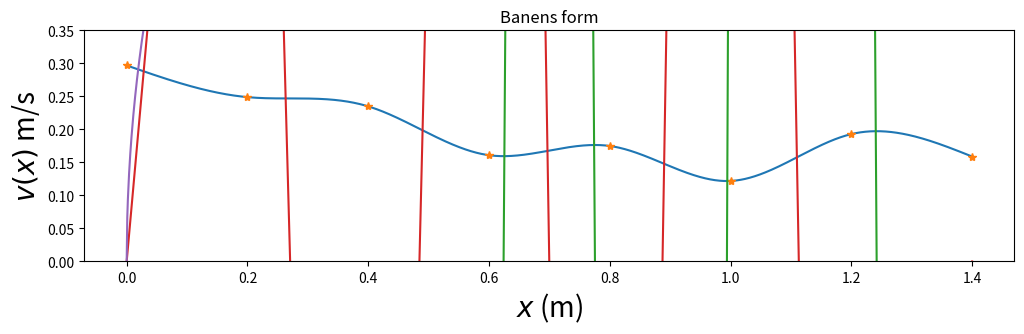

The script that saved this image:
# [redacted]
#
# Programmet bestemmer høyden til de 8 festepunktene ved å trekke
# tilfeldige heltall mellom 50 og 300 (mm). Når festepunktene er
# akseptable, beregnes baneformen med mm som enhet. 
# Etter dette regnes høydeverdiene om til meter som enhet.
# Hele banens form y(x) beregnes
# ved hjelp av 7 ulike tredjegradspolynomer, på en slik måte
# at både banen y, dens stigningstall dy/dx og dens andrederiverte
# d2y/dx2 er kontinuerlige i alle 6 indre festepunkter.
# I tillegg velges null krumning (andrederivert) 
# i banens to ytterste festepunkter (med bc_type='natural' nedenfor).
# Dette gir i alt 28 ligninger som fastlegger de 28 koeffisientene
# i de i alt 7 tredjegradspolynomene.

# Programmet aksepterer de 8 festepunktene først når
# følgende betingelser er oppfylt:
#
# 1. Starthøyden er stor nok og en del høyere enn i de øvrige 7 festepunktene.
# 2. Helningsvinkelen i startposisjonen er ikke for liten.
# 3. Banens maksimale helningsvinkel er ikke for stor.
#
# Med disse betingelsene oppfylt vil 
# (1) objektet (kula/skiva/ringen) fullføre hele banen selv om det taper noe 
#     mekanisk energi underveis;
# (2) objektet få en fin start, uten å bruke for lang tid i nærheten av
#     startposisjonen; 
# (3) objektet forhåpentlig rulle rent, uten å gli/slure.

# Vi importerer nødvendige biblioteker:
import matplotlib.pyplot as plt
import numpy as np
from scipy.interpolate import CubicSpline
from scipy.constants import g as GRAVITY, pi as PI
import math

# Horisontal avstand mellom festepunktene er 200 mm
h = 200
xfast=np.asarray([0,h,2*h,3*h,4*h,5*h,6*h,7*h])
# Vi begrenser starthøyden (og samtidig den maksimale høyden) til
# å ligge mellom 250 og 300 mm
ymax = 300
# yfast: tabell med 8 heltall mellom 50 og 300 (mm); representerer
# høyden i de 8 festepunktene
yfast=np.asarray(np.random.randint(50, ymax, size=8))
# inttan: tabell med 7 verdier for (yfast[n+1]-yfast[n])/h (n=0..7); dvs
# banens stigningstall beregnet med utgangspunkt i de 8 festepunktene.
inttan = np.diff(yfast)/h
attempts=1
# while-løkken sjekker om en eller flere av de 3 betingelsene ovenfor
# ikke er tilfredsstilt; i så fall velges nye festepunkter inntil
# de 3 betingelsene er oppfylt


# Når programmet her har avsluttet while-løkka, betyr det at
# tallverdiene i tabellen yfast vil resultere i en tilfredsstillende bane. 

# Omregning fra mm til m:
xfast = xfast/1000
yfast = yfast/1000

yfast = np.asarray([0.297, 0.249, 0.235, 0.161, 0.175, 0.122, 0.193, 0.159])
#Programmet beregner deretter de 7 tredjegradspolynomene, et
#for hvert intervall mellom to nabofestepunkter.

#Med scipy.interpolate-funksjonen CubicSpline:
cs = CubicSpline(xfast, yfast, bc_type='natural')
xmin = 0.000
xmax = 1.401
dx = 0.001
x = np.arange(xmin, xmax, dx)
Nx = len(x)
y = cs(x)
dy = cs(x,1)
d2y = cs(x,2)

#Plotting

baneform = plt.figure('y(x)',figsize=(12,3))
plt.plot(x,y,xfast,yfast,'*')
plt.title('Banens form')
plt.xlabel('$x$ (m)',fontsize=20)
plt.ylabel('$y(x)$ (m)',fontsize=20)
plt.ylim(0,0.350)
plt.grid()
plt.show()
#baneform.savefig("baneform.pdf", bbox_inches='tight')
#baneform.savefig("baneform.png", bbox_inches='tight')


def beta():
	return np.asarray([math.atan(derivative)/(2 * PI) * 180 for derivative in dy])

# def v_x(x, c):
	# return math.sqrt(2 * GRAVITY * (yfast[0] - y(x)) / (1 + c))


# BETA FØRSTE PLOT
plt.plot(x, beta())
plt.grid()
plt.xlabel('$x$ (m)', fontsize=20)
plt.ylabel(r'$\beta$ (grader)', fontsize=20)
plt.show()
# END BETA FØRSTE PLOT


# START KRUMNINGSPLOT
def curve(d2y, dy):
	return d2y/(1 + dy ** 2) ** (3/2)


plt.plot(x, curve(d2y, dy))
plt.grid()
plt.xlabel(r'$x$(m)', fontsize=20)
plt.ylabel(r'$\kappa$(x) (1/m)')
plt.show()
# END KRUMNINGSPLOT


def v(y, x, c):
	a = []
	for i in range(len(x)):
		a.append(instant_v(y, y[i], c))
	return np.asarray(a)


def instant_v(y, y_x, c):
	return math.sqrt(2 * GRAVITY * (y[0] - y_x) / (1 + c))


print(GRAVITY)
c = 2/5
plt.plot(x, v(y, x, c))
plt.grid()
plt.xlabel(r'$x$ (m)', fontsize=20)
plt.ylabel(r'$v(x)$ m/s', fontsize=20)
plt.show()